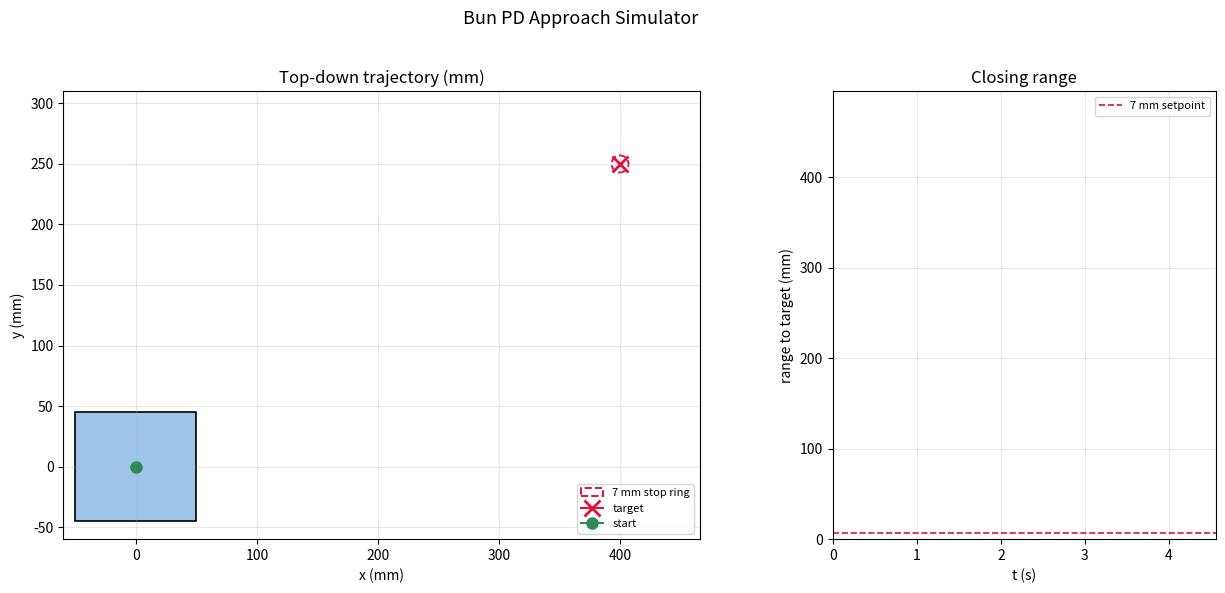

Generate this figure with matplotlib:
"""
pd_simulator.py — Bun PD-controlled approach simulator.

Standalone 2D top-down simulation: differential-drive robot uses a PD
controller with Astolfi-style velocity scaling to glide onto a target,
stopping at exactly STOP_OFFSET_MM with zero overshoot.

Plant model is two-stage: first-order motor lag (tau ≈ 80 ms) feeding
rigid-body diff-drive kinematics. Inner physics at 200 Hz; outer control
at 20 Hz to match the real host_controller cadence.

Gain derivation (both loops at zeta ≈ 1.5):

  Distance loop, with motor lag tau:
      tau * e_dd + (1 + Kd_d) * e_d + Kp_d * e = 0
      omega_n = sqrt(Kp_d / tau)
      zeta    = (1 + Kd_d) / (2 * sqrt(Kp_d * tau))
  tau=0.08, Kp_d=5, Kd_d=0.9 -> omega_n=7.91, zeta=1.50.

  Heading loop (W/2 absorbed into the gains so mixing is just v +/- omega):
      omega_n = sqrt((2/W) * Kp_h / tau)
      zeta    = (1 + (2/W) * Kd_h) / (2 * sqrt(tau * (2/W) * Kp_h))
  W=90, tau=0.08, Kp_h=200, Kd_h=35 -> omega_n=7.45, zeta=1.49.

Run:
    python3 pd_simulator.py
"""

import math
from dataclasses import dataclass, field
from typing import List

import matplotlib.pyplot as plt
import matplotlib.animation as animation
import matplotlib.transforms as transforms
from matplotlib.patches import Circle, Rectangle


# ---------------------------------------------------------------------------
# Mechanical / plant constants
# ---------------------------------------------------------------------------
WHEEL_BASE_MM        = 90.0       # tread-to-tread separation
MAX_WHEEL_SPEED_MMPS = 250.0      # per-wheel saturation
MOTOR_TAU_S          = 0.08       # 1st-order motor lag

# ---------------------------------------------------------------------------
# PD gains (see header derivation, zeta ≈ 1.5 both loops)
# ---------------------------------------------------------------------------
KP_D = 5.0
KD_D = 0.9
KP_H = 200.0
KD_H = 35.0

# ---------------------------------------------------------------------------
# Setpoints, scenario, sim params
# ---------------------------------------------------------------------------
STOP_OFFSET_MM = 7.0
TARGET_XY      = (400.0, 250.0)
START_POSE     = (0.0, 0.0, 0.0)   # x_mm, y_mm, theta_rad

DT_S           = 1.0 / 200.0        # 200 Hz inner physics
CTRL_HZ        = 20                 # 20 Hz outer control (matches real host)
ANIM_FPS       = 30
SIM_TIMEOUT_S  = 6.0
SETTLED_TAIL_S = 0.3                # keep showing settled state briefly


# ---------------------------------------------------------------------------
# State containers
# ---------------------------------------------------------------------------
@dataclass
class Pose:
    x: float = 0.0
    y: float = 0.0
    theta: float = 0.0  # radians, CCW positive, 0 = +x


@dataclass
class WheelState:
    v: float = 0.0      # actual mm/s after motor lag
    cmd: float = 0.0    # commanded mm/s


@dataclass
class PdMemory:
    last_dist_err: float = 0.0
    last_head_err: float = 0.0
    initialized: bool = False


@dataclass
class History:
    x: List[float]      = field(default_factory=list)
    y: List[float]      = field(default_factory=list)
    th: List[float]     = field(default_factory=list)
    t: List[float]      = field(default_factory=list)
    dist: List[float]   = field(default_factory=list)
    L: List[float]      = field(default_factory=list)
    R: List[float]      = field(default_factory=list)
    t_ctrl: List[float] = field(default_factory=list)


# ---------------------------------------------------------------------------
# Helpers
# ---------------------------------------------------------------------------
def wrap_pi(a: float) -> float:
    while a >  math.pi: a -= 2.0 * math.pi
    while a < -math.pi: a += 2.0 * math.pi
    return a


def compute_offsets(pose: Pose, target_xy):
    """Return (x_off, y_off, dist) of target expressed in the robot frame.

    Convention:  y_off > 0 = ahead of robot,  x_off > 0 = to robot's right.
    """
    tx, ty = target_xy
    dx, dy = tx - pose.x, ty - pose.y
    y_off =  dx * math.cos(pose.theta) + dy * math.sin(pose.theta)
    x_off =  dx * math.sin(pose.theta) - dy * math.cos(pose.theta)
    return x_off, y_off, math.hypot(dx, dy)


# ---------------------------------------------------------------------------
# PD controller — one tick
# ---------------------------------------------------------------------------
def pd_step(x_off, y_off, distance, dt, mem: PdMemory):
    """One control tick. Returns (left_cmd, right_cmd) mm/s, saturated."""
    # Bearing to target from robot's forward axis, CCW positive.
    head_err = 0.0 if (x_off == 0.0 and y_off == 0.0) \
        else math.atan2(-x_off, y_off)
    dist_err = distance - STOP_OFFSET_MM

    if not mem.initialized:
        mem.last_dist_err = dist_err
        mem.last_head_err = head_err
        mem.initialized = True

    d_dist = (dist_err - mem.last_dist_err) / dt
    d_head = wrap_pi(head_err - mem.last_head_err) / dt
    mem.last_dist_err = dist_err
    mem.last_head_err = head_err

    # Astolfi: scale forward velocity by cos(bearing). When perpendicular to
    # the target the robot pivots in place; when facing it, full speed.
    v     = (KP_D * dist_err + KD_D * d_dist) * math.cos(head_err)
    omega = KP_H * head_err + KD_H * d_head

    # Mix to wheel speeds (W/2 already absorbed into KP_H/KD_H).
    left  = v - omega
    right = v + omega

    # Proportional saturation: if either wheel clips, scale BOTH by the same
    # factor. Clipping independently would warp v/omega and bin the steering
    # curve during the high-speed approach.
    peak = max(abs(left), abs(right))
    if peak > MAX_WHEEL_SPEED_MMPS:
        scale = MAX_WHEEL_SPEED_MMPS / peak
        left  *= scale
        right *= scale

    return left, right


# ---------------------------------------------------------------------------
# Plant: motor lag + diff-drive kinematics, one inner-physics step
# ---------------------------------------------------------------------------
def step_plant(pose: Pose, left: WheelState, right: WheelState, dt: float):
    alpha = dt / (MOTOR_TAU_S + dt)
    left.v  += (left.cmd  - left.v)  * alpha
    right.v += (right.cmd - right.v) * alpha

    v     = 0.5 * (right.v + left.v)
    omega = (right.v - left.v) / WHEEL_BASE_MM   # physical rad/s

    pose.theta = wrap_pi(pose.theta + omega * dt)
    pose.x += v * math.cos(pose.theta) * dt
    pose.y += v * math.sin(pose.theta) * dt


# ---------------------------------------------------------------------------
# Sim loop
# ---------------------------------------------------------------------------
def run_simulation() -> History:
    pose  = Pose(*START_POSE)
    left  = WheelState()
    right = WheelState()
    mem   = PdMemory()
    hist  = History()

    t = 0.0
    ctrl_period   = 1.0 / CTRL_HZ
    next_ctrl     = 0.0
    settled_since = None

    while t < SIM_TIMEOUT_S:
        if t >= next_ctrl:
            x_off, y_off, dist = compute_offsets(pose, TARGET_XY)
            L_cmd, R_cmd = pd_step(x_off, y_off, dist, ctrl_period, mem)
            left.cmd, right.cmd = L_cmd, R_cmd
            hist.L.append(L_cmd); hist.R.append(R_cmd)
            hist.dist.append(dist); hist.t_ctrl.append(t)
            next_ctrl += ctrl_period

        step_plant(pose, left, right, DT_S)
        hist.x.append(pose.x); hist.y.append(pose.y)
        hist.th.append(pose.theta); hist.t.append(t)
        t += DT_S

        # Stop once we're sitting on the stop-ring with ~zero velocity.
        dist_now = math.hypot(TARGET_XY[0] - pose.x, TARGET_XY[1] - pose.y)
        v_now    = 0.5 * (left.v + right.v)
        if abs(dist_now - STOP_OFFSET_MM) < 0.1 and abs(v_now) < 1.0:
            if settled_since is None:
                settled_since = t
            if t - settled_since >= SETTLED_TAIL_S:
                break
        else:
            settled_since = None

    return hist


# ---------------------------------------------------------------------------
# Visualization
# ---------------------------------------------------------------------------
def animate(hist: History):
    fig, (ax, ax2) = plt.subplots(
        1, 2, figsize=(13, 6), gridspec_kw={"width_ratios": [2, 1]}
    )
    fig.suptitle("Bun PD Approach Simulator", fontsize=13)

    # Top-down pane
    margin = 60
    xs, ys = hist.x, hist.y
    xmin = min(xs + [TARGET_XY[0], START_POSE[0]]) - margin
    xmax = max(xs + [TARGET_XY[0], START_POSE[0]]) + margin
    ymin = min(ys + [TARGET_XY[1], START_POSE[1]]) - margin
    ymax = max(ys + [TARGET_XY[1], START_POSE[1]]) + margin
    ax.set_xlim(xmin, xmax); ax.set_ylim(ymin, ymax)
    ax.set_aspect("equal")
    ax.set_title("Top-down trajectory (mm)")
    ax.set_xlabel("x (mm)"); ax.set_ylabel("y (mm)")
    ax.grid(alpha=0.3)

    ax.add_patch(Circle(TARGET_XY, STOP_OFFSET_MM, fill=False,
                        ec="crimson", ls="--", lw=1.4,
                        label=f"{STOP_OFFSET_MM:.0f} mm stop ring"))
    ax.plot(*TARGET_XY, marker="x", color="crimson",
            markersize=11, mew=2.0, label="target")
    ax.plot(START_POSE[0], START_POSE[1], marker="o",
            color="seagreen", markersize=8, label="start")

    trail, = ax.plot([], [], "-", color="steelblue", lw=1.4, alpha=0.85)
    body_w, body_l = WHEEL_BASE_MM, 100.0
    robot_body = Rectangle((-body_l / 2, -body_w / 2), body_l, body_w,
                           fc="#9ec5e8", ec="black", lw=1.2)
    ax.add_patch(robot_body)
    nose, = ax.plot([], [], "-", color="black", lw=2)
    ax.legend(loc="lower right", fontsize=8)

    # Distance pane
    ax2.set_xlim(0, max(hist.t_ctrl) if hist.t_ctrl else 1)
    ax2.set_ylim(0, max(hist.dist) * 1.05 if hist.dist else 1)
    ax2.axhline(STOP_OFFSET_MM, color="crimson", ls="--", lw=1.2,
                label=f"{STOP_OFFSET_MM:.0f} mm setpoint")
    ax2.set_xlabel("t (s)"); ax2.set_ylabel("range to target (mm)")
    ax2.set_title("Closing range"); ax2.grid(alpha=0.3)
    ax2.legend(loc="upper right", fontsize=8)
    dist_line, = ax2.plot([], [], color="steelblue", lw=1.5)

    sim_hz   = int(round(1.0 / DT_S))
    stride   = max(1, sim_hz // ANIM_FPS)
    n_frames = max(1, len(xs) // stride)

    def init():
        trail.set_data([], []); nose.set_data([], [])
        dist_line.set_data([], [])
        return trail, nose, robot_body, dist_line

    def update(i):
        idx = min(i * stride, len(xs) - 1)
        trail.set_data(xs[: idx + 1], ys[: idx + 1])
        th = hist.th[idx]
        tr = (transforms.Affine2D().rotate(th)
              .translate(xs[idx], ys[idx])) + ax.transData
        robot_body.set_transform(tr)
        nose.set_data(
            [xs[idx], xs[idx] + 55 * math.cos(th)],
            [ys[idx], ys[idx] + 55 * math.sin(th)],
        )
        t_now = hist.t[idx]
        k = 0
        for j, tc in enumerate(hist.t_ctrl):
            if tc <= t_now: k = j
            else: break
        dist_line.set_data(hist.t_ctrl[: k + 1], hist.dist[: k + 1])
        return trail, nose, robot_body, dist_line

    ani = animation.FuncAnimation(
        fig, update, frames=n_frames, init_func=init,
        interval=1000 / ANIM_FPS, blit=False, repeat=False,
    )
    plt.tight_layout(rect=(0, 0, 1, 0.96))
    return fig, ani


if __name__ == "__main__":
    hist = run_simulation()
    final = math.hypot(hist.x[-1] - TARGET_XY[0], hist.y[-1] - TARGET_XY[1])
    print(f"Final range:    {final:7.3f} mm")
    print(f"Setpoint:       {STOP_OFFSET_MM:7.3f} mm")
    print(f"Steady-state e: {final - STOP_OFFSET_MM:+7.3f} mm")
    print(f"Sim duration:   {hist.t[-1]:7.2f} s")
    fig, ani = animate(hist)
    plt.show()
